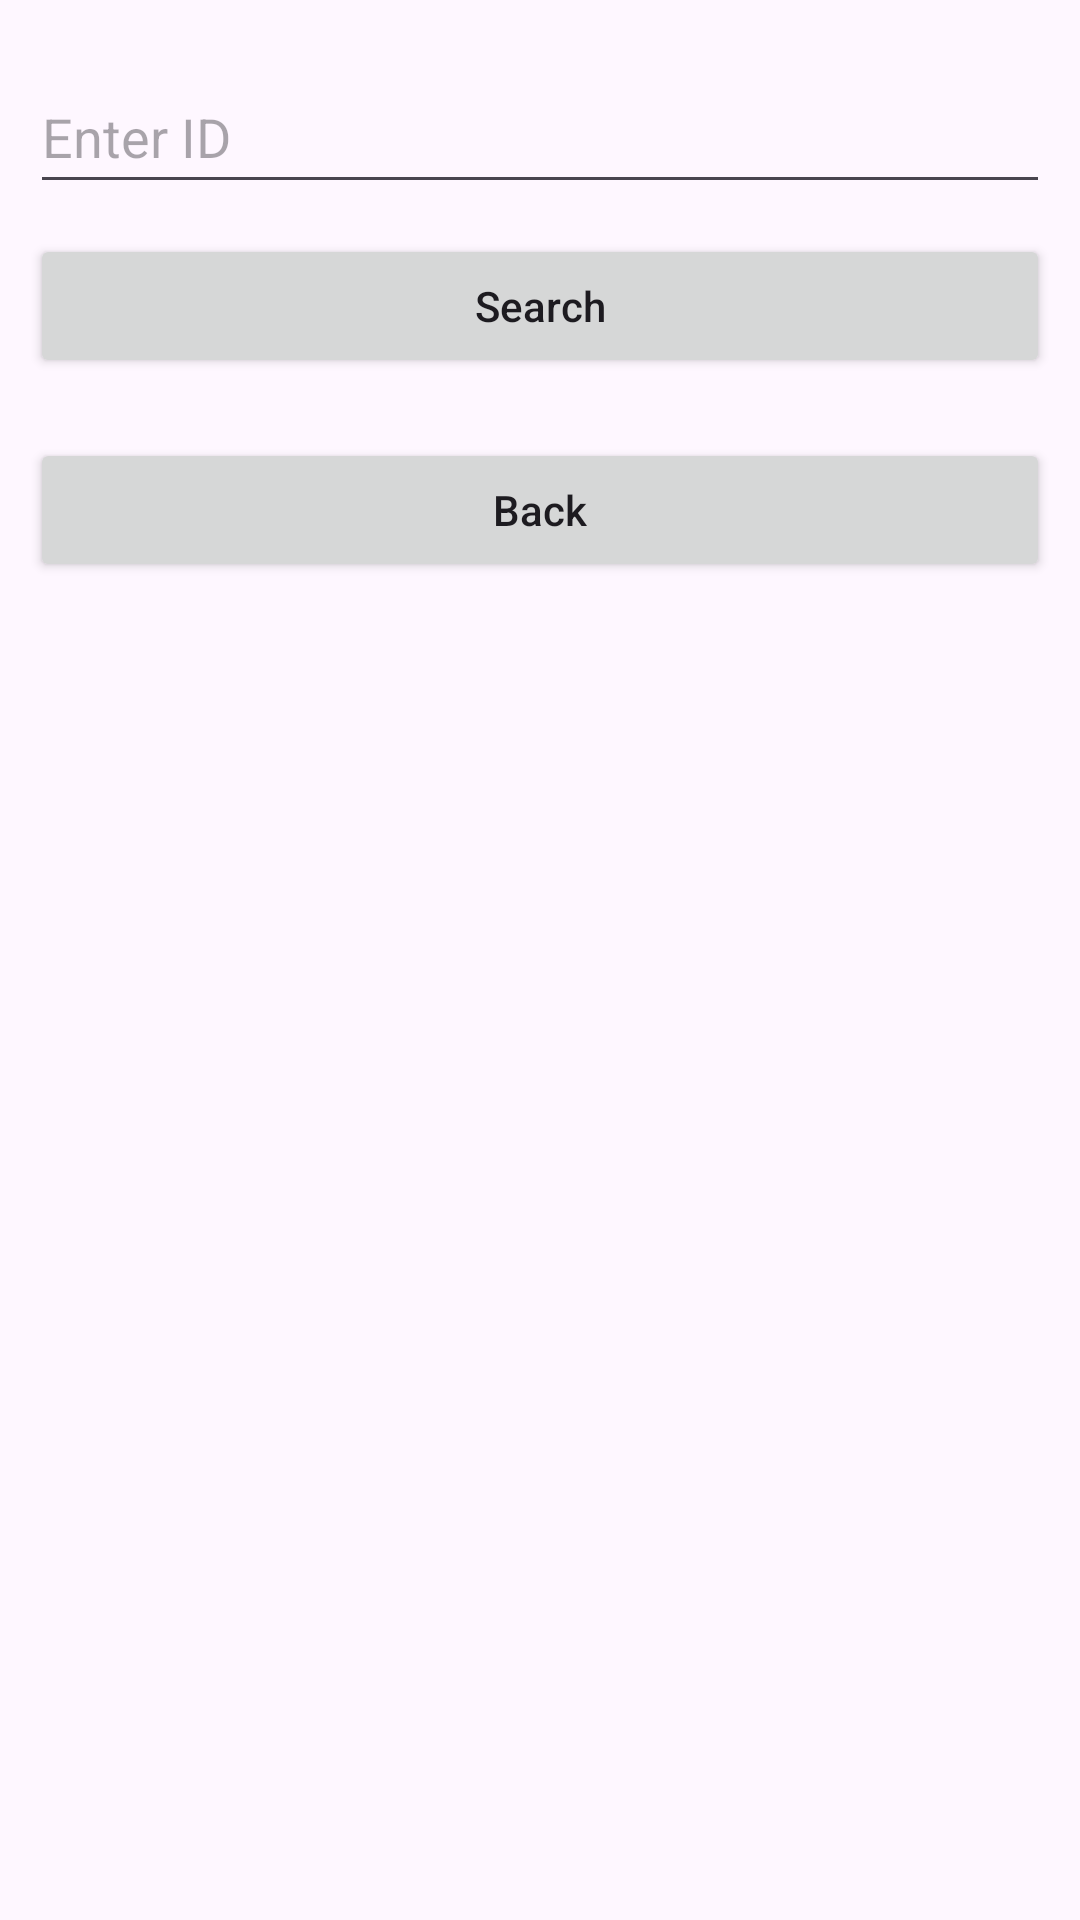

The Android layout XML behind this screen, and the referenced resources:
<!-- AndroidManifest.xml: application theme Theme.Mm_Grocery -->
<!-- res/layout/activity_main2.xml -->
<?xml version="1.0" encoding="utf-8"?>
<LinearLayout
    xmlns:android="http://schemas.android.com/apk/res/android"
    xmlns:tools="http://schemas.android.com/tools"
    android:layout_width="match_parent"
    android:layout_height="match_parent"
    android:orientation="vertical"
    tools:context=".MainActivity">

    
    <EditText
        android:id="@+id/enterID_mm"
        android:layout_width="match_parent"
        android:layout_height="48dp"
        android:layout_marginStart="10dp"
        android:layout_marginTop="20dp"
        android:layout_marginEnd="10dp"
        android:hint="Enter ID"
        android:importantForAutofill="no"
        android:inputType="text" />

    
    <Button
        android:id="@+id/btnSubmitID_mm"
        android:layout_width="match_parent"
        android:layout_height="wrap_content"
        android:layout_margin="10dp"
        android:text="Search"
        android:textAllCaps="false" />

    
    <Button
        android:id="@+id/btnPrev_mm"
        android:layout_width="match_parent"
        android:layout_height="wrap_content"
        android:layout_margin="10dp"
        android:text="Back"
        android:textAllCaps="false" />

    <androidx.cardview.widget.CardView
        android:id="@+id/idCVGroceryItem_mm"
        android:layout_width="match_parent"
        android:layout_height="wrap_content"
        android:layout_margin="10dp"
        android:visibility="gone">

        <LinearLayout
            android:layout_width="match_parent"
            android:layout_height="wrap_content"
            android:layout_margin="2dp"
            android:orientation="vertical"
            android:padding="4dp">

            
            <TextView
                android:id="@+id/idTVmm_itm_name"
                android:layout_width="match_parent"
                android:layout_height="wrap_content"
                android:padding="2dp"
                android:text="Name"
                android:textSize="18sp"
                android:textStyle="bold" />

            
            <TextView
                android:id="@+id/idTVmm_itm_price"
                android:layout_width="match_parent"
                android:layout_height="wrap_content"
                android:padding="2dp"
                android:text="Price"
                android:textColor="@color/black" />

            
            <TextView
                android:id="@+id/idTVmm_itm_qty"
                android:layout_width="match_parent"
                android:layout_height="wrap_content"
                android:padding="2dp"
                android:text="Quantity"
                android:textColor="@color/black" />

            <LinearLayout
                android:layout_width="match_parent"
                android:layout_height="wrap_content"
                android:layout_margin="2dp"
                android:orientation="horizontal"
                android:padding="4dp">

                
                <Button
                    android:id="@+id/idBtnDeleteGroceryDetails"
                    android:layout_width="170dp"
                    android:layout_height="50dp"
                    android:layout_margin="5dp"
                    android:text="Delete"
                    android:textAllCaps="false"></Button>

                
                <Button
                    android:id="@+id/idBtnEditGroceryDetails"
                    android:layout_width="170dp"
                    android:layout_height="50dp"
                    android:layout_margin="5dp"
                    android:text="Edit"
                    android:textAllCaps="false"></Button>

            </LinearLayout>

        </LinearLayout>

    </androidx.cardview.widget.CardView>

</LinearLayout>
<!-- resources referenced by this layout -->
<resources>
  <style name="Theme.Mm_Grocery" parent="Base.Theme.Mm_Grocery" />
  <style name="Base.Theme.Mm_Grocery" parent="Theme.Material3.DayNight.NoActionBar">
          
          
      </style>
  <!-- not gathered from this repository: default colours our renderer supplied (Android Studio template values) -->
  <color name="black">#FF000000</color>
</resources>
